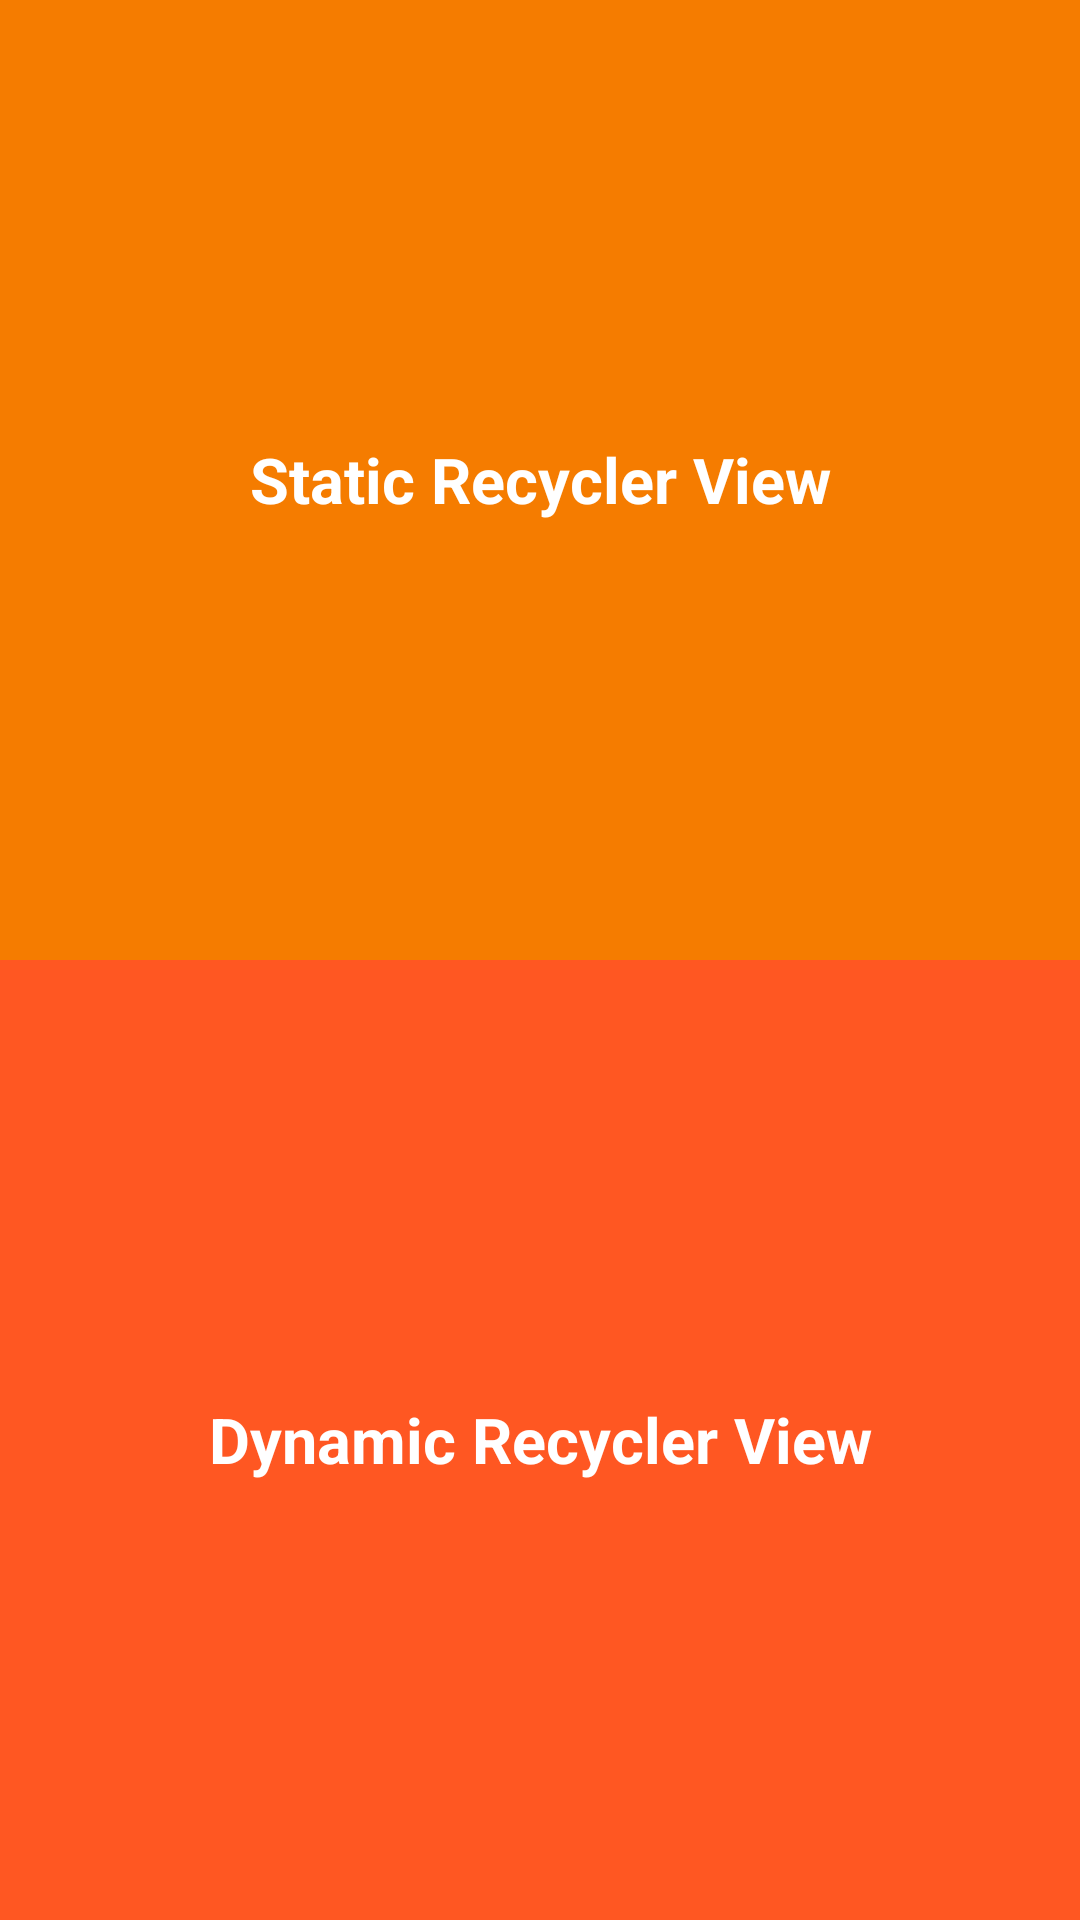

Produce the Android XML layout that renders to this screen, including the resource entries it uses.
<!-- AndroidManifest.xml: application theme AppTheme -->
<!-- res/layout/content_main.xml -->
<?xml version="1.0" encoding="utf-8"?>
<LinearLayout xmlns:android="http://schemas.android.com/apk/res/android"
    xmlns:app="http://schemas.android.com/apk/res-auto"
    xmlns:tools="http://schemas.android.com/tools"
    android:layout_width="match_parent"
    android:layout_height="match_parent"
    android:layout_gravity="center"
    android:orientation="vertical"
    android:weightSum="2"
    app:layout_behavior="@string/appbar_scrolling_view_behavior"
    tools:context="example.com.recyclerviewdemo.Activities.MainActivity"
    tools:showIn="@layout/activity_main">

    <TextView
        android:id="@+id/staticRecyclerTextView"
        android:layout_width="match_parent"
        android:layout_height="0dp"
        android:layout_weight="1"
        android:background="#F57C00"
        android:gravity="center"
        android:text="Static Recycler View"
        android:textColor="@color/white"
        android:textSize="21sp"
        android:textStyle="bold" />

    <TextView
        android:id="@+id/dynamicRecyclerTextView"
        android:layout_width="match_parent"
        android:layout_height="0dp"
        android:layout_weight="1"
        android:background="#FF5722"
        android:gravity="center"
        android:text="Dynamic Recycler View"
        android:textColor="@color/white"
        android:textSize="21sp"
        android:textStyle="bold" />

</LinearLayout>
<!-- res/layout/activity_main.xml (included above) -->
<?xml version="1.0" encoding="utf-8"?>
<RelativeLayout xmlns:android="http://schemas.android.com/apk/res/android"
    xmlns:tools="http://schemas.android.com/tools"
    android:layout_width="match_parent"
    android:layout_height="match_parent"
    android:paddingBottom="@dimen/activity_vertical_margin"
    android:paddingLeft="@dimen/activity_horizontal_margin"
    android:paddingRight="@dimen/activity_horizontal_margin"
    android:paddingTop="@dimen/activity_vertical_margin"
    tools:context="example.com.recyclerviewdemo.Activities.MainActivity">

</RelativeLayout>
<!-- resources referenced by this layout -->
<resources>
  <color name="white">#ffffff</color>
  <style name="AppTheme" parent="Theme.AppCompat.Light.DarkActionBar">
          
          <item name="colorPrimary">@color/colorPrimary</item>
          <item name="colorPrimaryDark">@color/colorPrimaryDark</item>
          <item name="colorAccent">@color/colorAccent</item>
      </style>
  <color name="colorPrimary">#3F51B5</color>
  <color name="colorPrimaryDark">#303F9F</color>
  <color name="colorAccent">#FF4081</color>
</resources>
